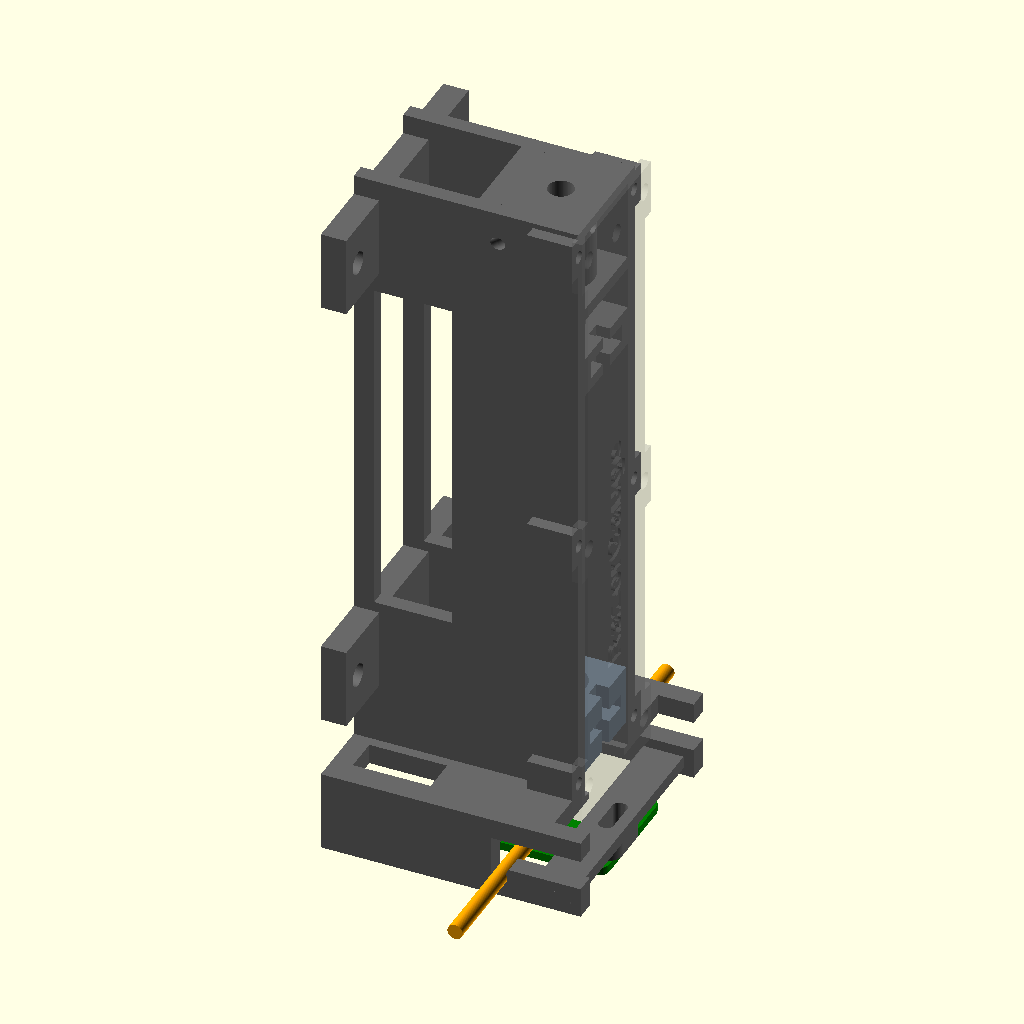
Cell 1: the model at its default parameters.
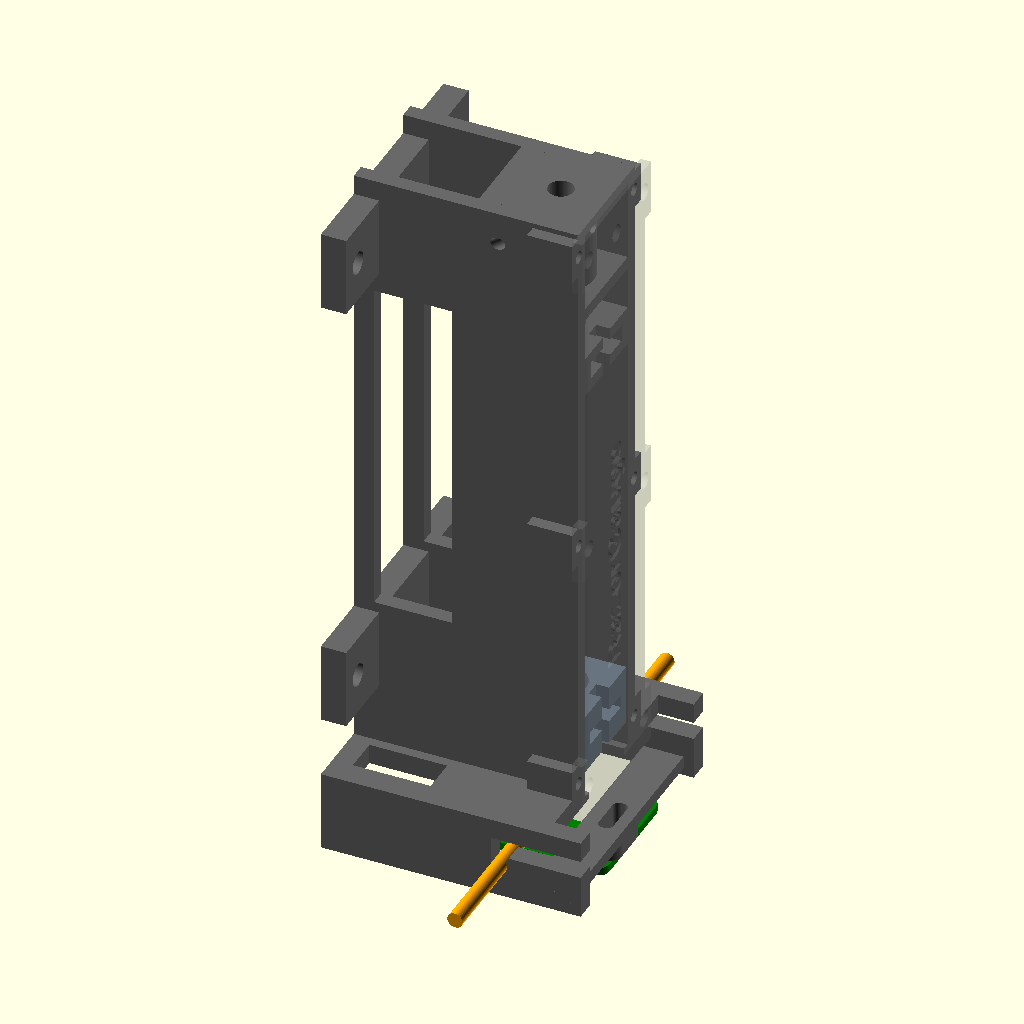
Cell 2 — CABLE_FLOOR set to 5, the other parameters unchanged.
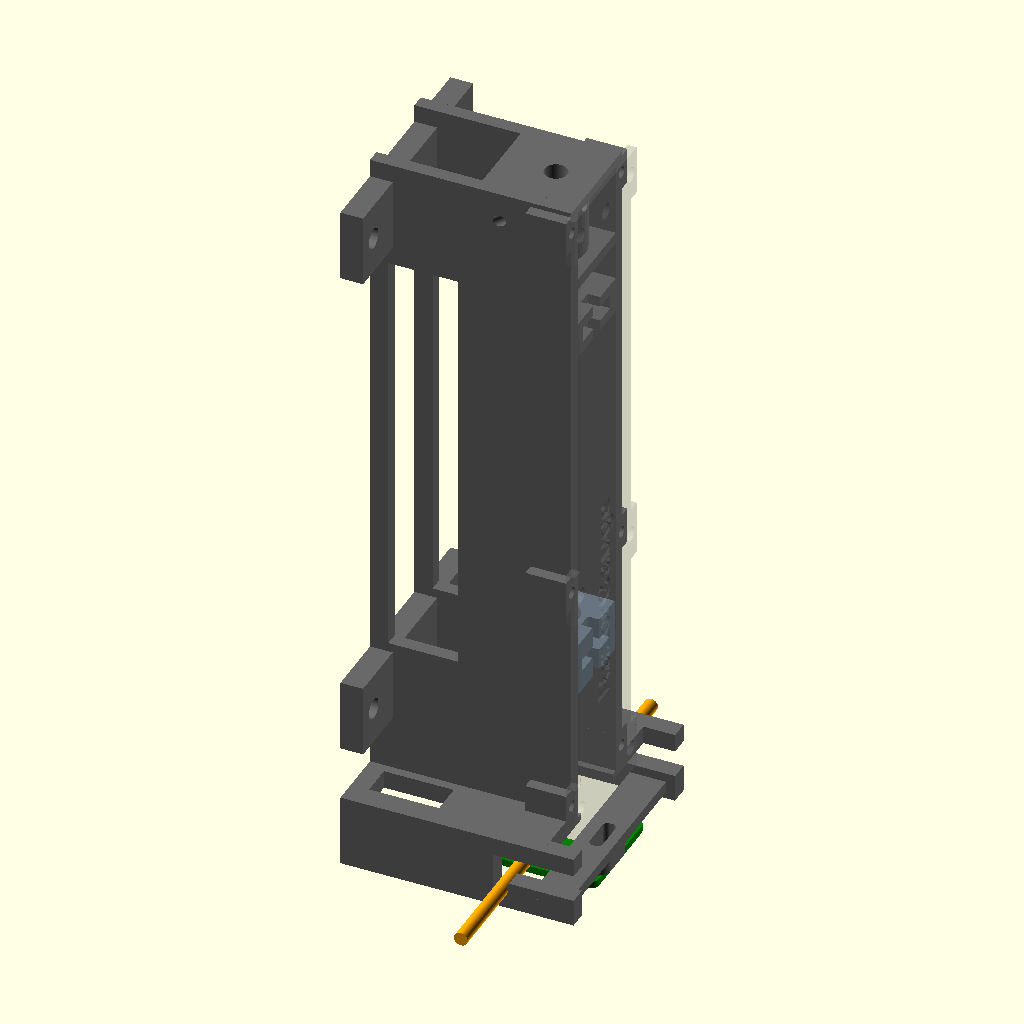
Cell 3: the same model with Z_L2 = 49.
The same orthographic view direction (rotation 55°, 0°, 25°; colour scheme Cornfield) for every cell, with the view re-fitted per cell, so scale and position can differ between cells.
The OpenSCAD source (Claude outputs/RazorGauge.scad):
// ============================================================
//  RazorGauge - misuratore laser di diametro (versione verticale)
//  Laser in alto -> fascio verso il basso -> sensore in basso (chip verso l'alto)
//  Cavo orizzontale (asse Y), fila di pixel lungo X (avanti-dietro)
//  Stampa: HP Multi Jet Fusion (PA12)
//  Assi: Z = asse ottico (verso l'alto), origine = superficie del chip
//  Uso: openscad -D 'PART="tower"' -o tower.stl cable_gauge_v.scad
// ============================================================
PART = "assembly";   // "tower" | "lid" | "carriage" | "assembly" | "none"

fit   = 0.15;   // gioco sedi lenti / laser
slide = 0.20;   // gioco per lato carrello
$fn = 96;

// ---------- Quote ottiche (distanza dalla superficie del chip) ----------
Z_CHIP   = 0;
CABLE_FLOOR = 2.5;          // appoggio cavo: fondo cavo a 2.5 mm dal chip
Z_L2     = 24.5;            // ~20 mm sopra l'asse del cavo
L2_TRAVEL = 6;              // regolazione ± di L2
L1_F     = -19.3;           // L1 biconcava f = -19.3
L2_F     = 100;
Z_L1     = Z_L2 + L2_F + L1_F;  // 105.2  (L1-L2 = 80.7, collimazione)
Z_LF     = Z_L1 + 15;       // 120.2  faccia anteriore laser

// ---------- Componenti ----------
LASER_D = 4.0;  LASER_L = 14.0;
LENS_D  = 12.7;
L1_T    = 3.11;             // biconcava F12F-19.3: spessore al bordo misurato
L1_D    = 12.47;            // diametro misurato L1
L2_T_SEAT = 2.35;           // PCX: bordo 2.15 + sagitta a r=5
CHIP_H  = 1.9;              // da SensorAssembly.stl: package chip 1.9 mm sopra il PCB (PCB 1.6)
PCB_TOP = Z_CHIP - CHIP_H;  // faccia superiore PCB
BOARD_HOLE_SPACING = 21.2;  // da STL (misura manuale 20): fori medi, allineati al chip
BOARD_HOLE_TOL     = 1.2;   // asola lungo X: accetta interasse 20.0 ... 21.2
BOARD_HOLE_OFFSET  = 0;     // da STL: coppia di fori centrale in asse col chip
BOARD_SCREW = 2.3;          // viti M2 (fori scheda Ø2)

// ---------- Colonna ottica ----------
CI  = 9;                    // semi-luce interna canale (18 x 18)
WT  = 3;                    // pareti 3 mm (PA12 MJF: opaco e rigido)
Z_COL = 12;                 // base della colonna
Z_TOP = Z_LF + LASER_L + 4; // 138.2
LID_T = 2;
BOSS_Y = CI + 5.5;          // sporgenza borchie viti coperchio

// ---------- Guida cavo (profilo a "J": ingresso frontale, poi il cavo cade nella tasca) ----------
PW      = 1.75;             // tasca 3.5 mm: cavo 3 mm -> ±0.25, cavo 0.5 -> ±1.5  (cavo max 3 mm)
LIP     = CABLE_FLOOR + 3.5;  // bordo anteriore tasca
ENTRY_T = Z_COL;            // soffitto canale d'ingresso
CHEEK_Y1 = 22; CHEEK_Y2 = 26;   // guance sottili (4 mm) con la guida J
// ---------- Fissaggio a piano verticale (parallelo all'asse ottico, dietro la torre) ----------
MOUNT_DIST = 35.4;          // distanza piano di appoggio <-> asse del fascio
PLATE_T    = 5;             // spessore fasce di fissaggio
PLATE_W    = 52;            // larghezza fasce (lungo Y)
BAND_H     = 16;            // altezza fasce
MOUNT_SCREW = 4.5;          // passanti M4
X_BACK = -MOUNT_DIST;  X_FRONT = 16;
L2_DOWN = 5; L2_UP = 6;     // corsa carrello (sotto: battuta a fondo colonna)
CAR_SCREW_X = -4;           // posizione vite di blocco carrello (lungo X)

M3_TAP = 2.5;  M3_CLR = 3.4;

module lens_seat(zc, t, clear_d, D = LENS_D) {   // lente inserita dal fronte, appoggiata sulla faccia inferiore
    translate([0,0,zc]) {
        cylinder(d = D + 2*fit, h = t + 2*fit, center = true);
        translate([0, -(D/2 + fit), -(t + 2*fit)/2]) cube([30, D + 2*fit, t + 2*fit]);
        cylinder(d = clear_d, h = 40, center = true);
    }
}
module front_groove(z1, z2) { translate([L1_D/2, -1.6, z1]) cube([10, 3.2, z2 - z1]); }

module j_cut() {
    rotate([90,0,0]) linear_extrude(height = 200, center = true)
        polygon([[-PW, CABLE_FLOOR], [PW, CABLE_FLOOR], [PW, LIP], [60, LIP], [60, ENTRY_T], [-PW, ENTRY_T]]);
}

function mount_holes() = [ for (z = [36, Z_TOP - 12]) for (s = [-1,1]) [s*21, z] ];
function lid_screws() = [ for (z = [18, 70, Z_TOP - 5]) for (s = [-1,1]) [s*(CI + BOSS_Y)/2, z] ];

module tower() {
    difference() {
        union() {
            // --- colonna: parete posteriore + pareti laterali (3 mm)
            translate([-CI - WT, -CI - WT, Z_COL]) cube([WT, 2*(CI + WT), Z_TOP - Z_COL]);
            for (s=[-1,1]) translate([-CI - WT, s > 0 ? CI : -CI - WT, Z_COL]) cube([2*CI + WT, WT, Z_TOP - Z_COL]);
            // borchie per le viti del coperchio
            for (p = lid_screws()) translate([0, p[0] > 0 ? CI : -BOSS_Y, p[1] - 4]) cube([CI, BOSS_Y - CI, 8]);
            // battute di fondo per il carrello (fuori dal fascio)
            for (s=[-1,1]) translate([-CI, s > 0 ? CI - 1.5 : -CI, Z_COL]) cube([2*CI, 1.5, 1.5]);
            // blocco L1
            translate([-CI, -CI, Z_L1 - 4]) cube([2*CI, 2*CI, 8]);
            // sede laser alleggerita: fondo con battuta, boccola Ø13, tappo superiore (tenuta luce)
            translate([-CI, -CI, Z_LF - 2.5]) cube([2*CI, 2*CI, 2.5]);
            translate([0, 0, Z_LF - 0.01]) cylinder(d = 13, h = Z_TOP - Z_LF);
            translate([-CI, -CI, Z_TOP - 2]) cube([2*CI, 2*CI, 2]);
            // --- telaio inferiore
            // guance sottili con la guida cavo, fino al piano di fissaggio
            for (s=[-1,1]) translate([X_BACK, s > 0 ? CHEEK_Y1 : -CHEEK_Y2, 0]) cube([X_FRONT - X_BACK, CHEEK_Y2 - CHEEK_Y1, Z_COL + 4]);
            // solaio di collegamento colonna - guance - piano (z 12..16)
            for (s=[-1,1]) translate([X_BACK, s > 0 ? CI : -CHEEK_Y2, Z_COL]) cube([CI - X_BACK, CHEEK_Y2 - CI, 4]);
            translate([X_BACK, -CI - WT, Z_COL]) cube([-CI - WT - X_BACK + 0.01, 2*(CI + WT), 4]);
            // costole tra colonna e piano (allineate alle pareti laterali), alleggerite
            for (s=[-1,1]) translate([X_BACK, s > 0 ? CI : -CI - WT, Z_COL]) cube([-CI - WT - X_BACK + 0.01, WT, Z_TOP - Z_COL]);
            // fasce di fissaggio al piano
            for (z = [36, Z_TOP - 12]) translate([X_BACK, -PLATE_W/2, z - BAND_H/2]) cube([PLATE_T, PLATE_W, BAND_H]);
            // ponti porta-scheda (anteriore e posteriore), sotto la quota del cavo
            for (s=[-1,1]) translate([s > 0 ? 6 : -14, -CHEEK_Y2, 1.5]) cube([8, 2*CHEEK_Y2, 2.5]);
            // pad di appoggio scheda
            for (s=[-1,1]) hull() for (dy=[-3,3], dx=[0, -BOARD_HOLE_TOL/2]) translate([s*(BOARD_HOLE_SPACING/2 + dx), BOARD_HOLE_OFFSET + dy, PCB_TOP]) cylinder(d = 6, h = 1.5 - PCB_TOP + 0.01);
        }
        // --- finestre di alleggerimento nelle costole (esterne alla colonna, non fanno entrare luce)
        translate([X_BACK + 4, -50, 46]) cube([-CI - WT - X_BACK - 8, 100, Z_TOP - 12 - BAND_H/2 - 4 - 46]);
        // --- finestre nel solaio posteriore
        for (s=[-1,1]) translate([X_BACK + 4, s > 0 ? CI + WT + 2 : -CHEEK_Y1 + 1, Z_COL - 1]) cube([-CI - WT - X_BACK - 8, CHEEK_Y1 - CI - WT - 3, 6]);
        // --- L1
        lens_seat(Z_L1, L1_T, 9, L1_D);   // L1 biconcava
        front_groove(Z_L1 - 4.1, Z_L1 + 4.1);
        // --- laser: labbro Ø3 (battuta) / perno Ø4.3 / zona regolazione Ø5 aperta in alto
        translate([0,0,Z_LF - 6]) cylinder(d = 3.0, h = 6.01);
        translate([0,0,Z_LF]) cylinder(d = LASER_D + 2*fit, h = 4.01);
        translate([0,0,Z_LF + 4]) cylinder(d = 5.0, h = 20);
        // 3 grani M3 di puntamento a 120° (0° = fronte, accesso dal coperchio; gli altri dai fianchi)
        for (a = [0, 120, 240]) translate([0,0,Z_LF + LASER_L - 2.5]) rotate([0,0,a]) rotate([0,90,0]) cylinder(d = M3_TAP, h = 40);
        // --- asola verticale per bloccare il carrello L2 (vite M3 + rondella dal fianco +Y)
        hull() for (dz=[-L2_DOWN, L2_UP]) translate([CAR_SCREW_X, CI - 1, Z_L2 + dz]) rotate([-90,0,0]) cylinder(d = M3_CLR, h = WT + 2);
        // --- guida cavo
        j_cut();
        // --- zona libera sopra la scheda (componenti fino a 2.5 mm) tra i ponti
        translate([-6, -CHEEK_Y1, PCB_TOP - 5]) cube([12, 2*CHEEK_Y1, 5 + CABLE_FLOOR - PCB_TOP - 0.01]);
        // --- asole scheda M2 (dado sopra il ponte): ±3 mm lungo Y per centrare il chip sul fascio
        for (s=[-1,1]) hull() for (dy=[-3,3], dx=[0, -BOARD_HOLE_TOL/2]) translate([s*(BOARD_HOLE_SPACING/2 + dx), BOARD_HOLE_OFFSET + dy, PCB_TOP - 1]) cylinder(d = BOARD_SCREW, h = 10);
        // --- fori coperchio (M3 autofilettanti nelle borchie)
        for (p = lid_screws()) translate([CI - 10, p[0], p[1]]) rotate([0,90,0]) cylinder(d = M3_TAP, h = 10.01);
        // --- fissaggio al piano: 4 fori M4 passanti
        for (p = mount_holes()) translate([X_BACK - 1, p[0], p[1]]) rotate([0,90,0]) cylinder(d = MOUNT_SCREW, h = PLATE_T + 2);
    }
}

module carriage() {   // centrato in z = 0
    H = 12;
    difference() {
        translate([-CI + slide, -CI + slide, -H/2]) cube([2*CI - 2*slide, 2*CI - 2*slide, H]);
        lens_seat(0, L2_T_SEAT, 10);
        front_groove(-H/2 - 1, H/2 + 1);
        translate([CAR_SCREW_X, CI - 7, 0]) rotate([-90,0,0]) cylinder(d = M3_TAP, h = 8);   // vite di blocco dal fianco +Y
        // alleggerimento: smussi degli spigoli posteriori (lontani da sede e vite)
        for (s=[-1,1]) translate([-CI, s*CI, 0]) rotate([0,0,45]) cube([5, 5, H + 2], center = true);
    }
}

module lid() {
    difference() {
        union() {
            translate([CI, -BOSS_Y, Z_COL]) cube([LID_T, 2*BOSS_Y, Z_TOP - Z_COL]);
            // costola: trattiene L1 e L2 (0.2 mm di gioco sul bordo lente)
            translate([L1_D/2 + 0.2, -1.4, Z_COL + 0.5]) cube([CI - L1_D/2 - 0.2 + 0.01, 2.8, Z_L1 + 4 - Z_COL - 0.5]);
        }
        for (p = lid_screws()) translate([CI - 1, p[0], p[1]]) rotate([0,90,0]) cylinder(d = M3_CLR, h = 10);
        translate([CI - 1, 0, Z_LF + LASER_L - 2.5]) rotate([0,90,0]) cylinder(d = 3.5, h = 10);  // accesso grano anteriore
        // nome inciso sul fronte (0.6 mm, leggibile dal basso verso l'alto)
        translate([CI + LID_T - 0.6, 0, 62]) rotate([90,0,90]) rotate([0,0,90])
            linear_extrude(height = 1) text("RazorGauge", size = 6, font = "Liberation Sans:style=Bold", halign = "center", valign = "center");
        // alleggerimento ai lati della colonna (fuori dalle pareti): il coperchio copre solo dove serve
        for (s=[-1,1]) for (z=[[24,64],[76,Z_TOP-11]]) translate([CI - 1, s > 0 ? CI + WT + 0.01 : -BOSS_Y - 0.01, z[0]]) cube([LID_T + 2, BOSS_Y - CI - WT, z[1] - z[0]]);
    }
}

module assembly() {
    color("dimgray") tower();
    color("slategray") translate([0,0,Z_L2]) carriage();
    color("gray", 0.3) lid();
    color("red") translate([0,0,Z_LF]) cylinder(d = LASER_D, h = LASER_L);
    color("lightblue", 0.8) for (z=[Z_L1, Z_L2]) translate([0,0,z]) cylinder(d = LENS_D, h = 2.5, center = true);
    color("orange") translate([0, 0, CABLE_FLOOR + 1.5]) rotate([90,0,0]) cylinder(d = 3, h = 90, center = true);
    // scheda reale (SensorAssembly.stl): chip in su, centro finestra chip in (0,0), faccia chip a z=0
    color("green") translate([-12.6, 15.5, 0.2]) rotate([180,0,0]) import("sensor.stl");
}

if (PART == "tower") tower();
else if (PART == "lid") rotate([0,-90,0]) translate([-CI - LID_T, 0, 0]) lid();
else if (PART == "carriage") carriage();
else if (PART == "assembly") assembly();
Customizer parameters (derived from the source; name, type, default, range or options):
PART: string, default "assembly"
fit: number, default 0.15
slide: number, default 0.2
Z_CHIP: number, default 0
CABLE_FLOOR: number, default 2.5
Z_L2: number, default 24.5
L2_TRAVEL: number, default 6
L1_F: number, default -19.3
L2_F: number, default 100
LENS_D: number, default 12.7
L1_T: number, default 3.11
L1_D: number, default 12.47
L2_T_SEAT: number, default 2.35
CHIP_H: number, default 1.9
BOARD_HOLE_SPACING: number, default 21.2
BOARD_HOLE_TOL: number, default 1.2
BOARD_HOLE_OFFSET: number, default 0
BOARD_SCREW: number, default 2.3
CI: number, default 9
WT: number, default 3
Z_COL: number, default 12
LID_T: number, default 2
PW: number, default 1.75
MOUNT_DIST: number, default 35.4
PLATE_T: number, default 5
PLATE_W: number, default 52
BAND_H: number, default 16
MOUNT_SCREW: number, default 4.5
CAR_SCREW_X: number, default -4
